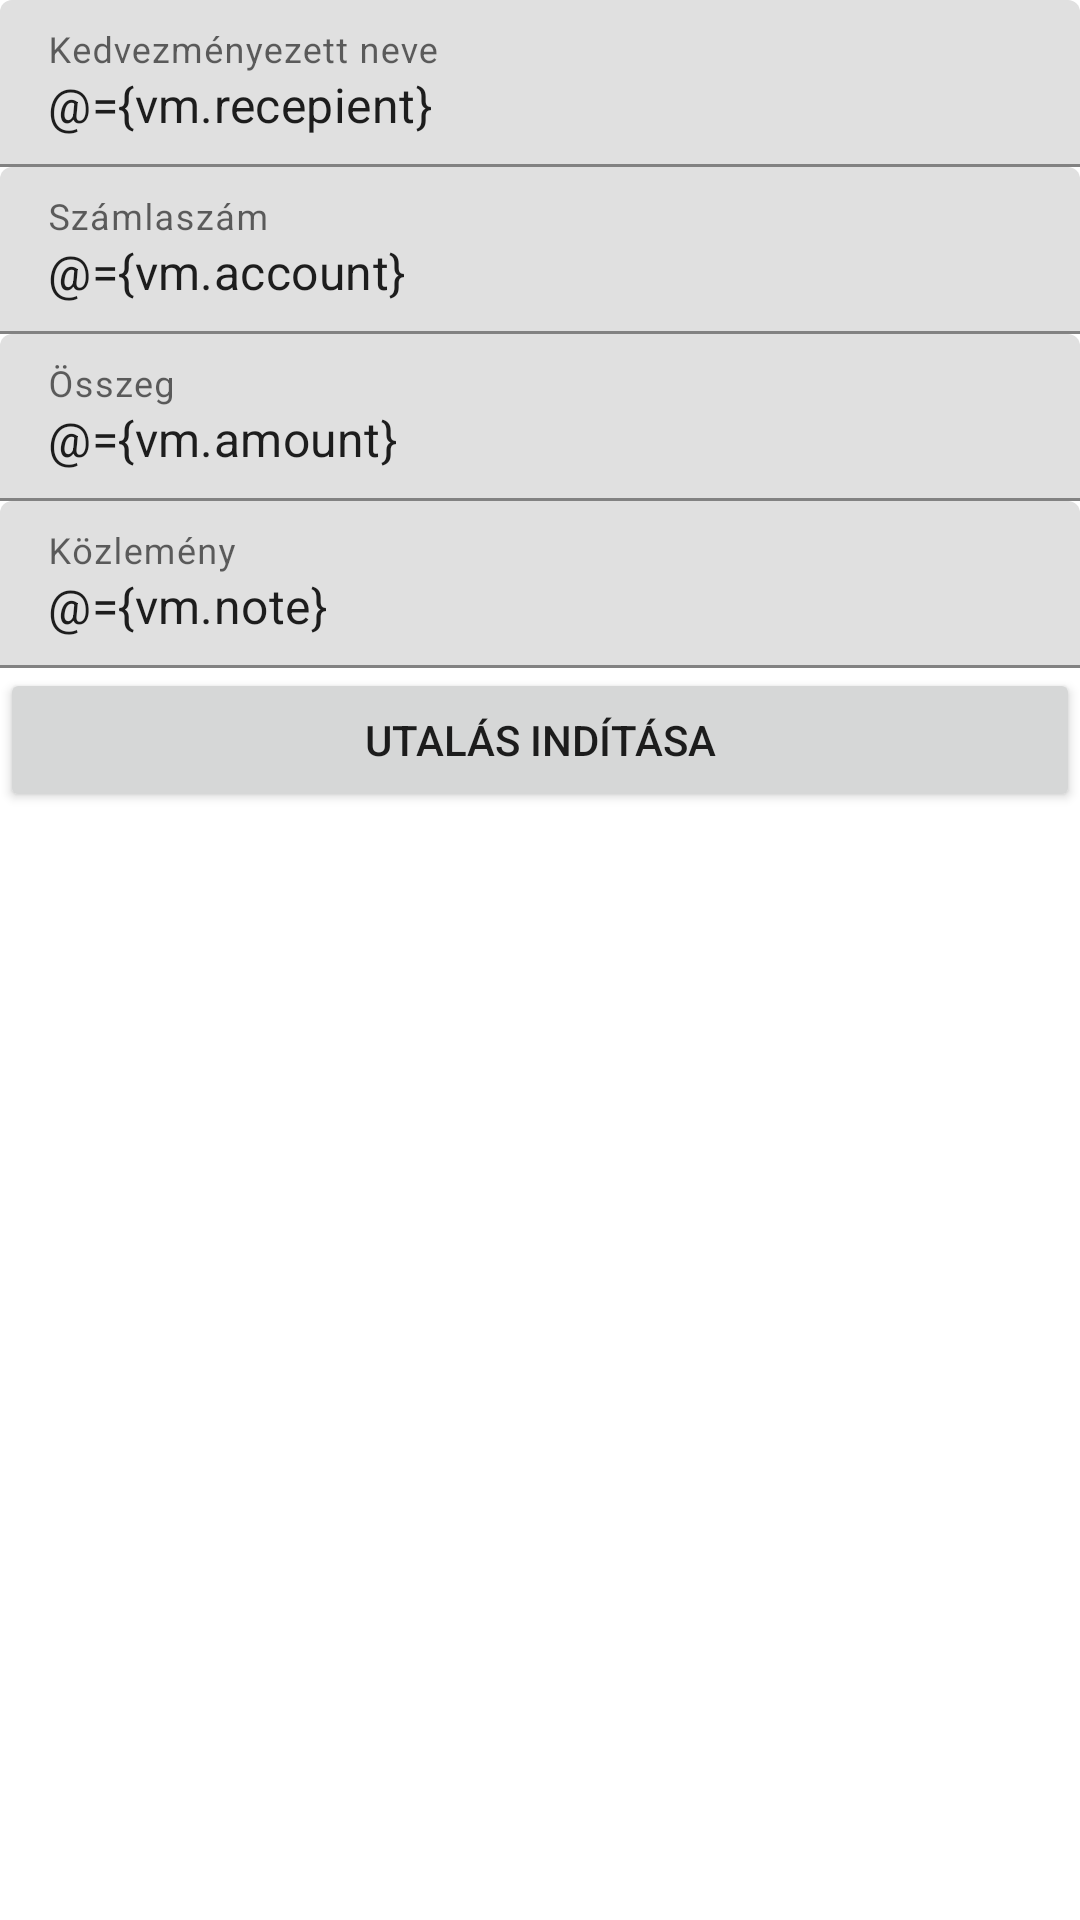

Android layout source for this screen:
<!-- AndroidManifest.xml: application theme Theme.HandleProcessDeath -->
<!-- res/layout/make_transaction_fragment.xml -->
<?xml version="1.0" encoding="utf-8"?>
<layout xmlns:android="http://schemas.android.com/apk/res/android">

    <data>

        <variable
            name="vm"
            type="com.szaniszo.top.handleprocessdeath.transactions.maketransaction.MakeTransactionViewModel" />
    </data>

    <LinearLayout
        android:layout_width="match_parent"
        android:layout_height="match_parent"
        android:orientation="vertical">

        <com.google.android.material.textfield.TextInputLayout
            android:id="@+id/til_recepient"
            android:layout_width="match_parent"
            android:layout_height="wrap_content"
            android:hint="Kedvezményezett neve">

            <com.google.android.material.textfield.TextInputEditText
                android:id="@+id/tie_recepient"
                android:layout_width="match_parent"
                android:layout_height="wrap_content"
                android:imeOptions="actionDone"
                android:inputType="text"
                android:text="@={vm.recepient}" />
        </com.google.android.material.textfield.TextInputLayout>

        <com.google.android.material.textfield.TextInputLayout
            android:id="@+id/til_account"
            android:layout_width="match_parent"
            android:layout_height="wrap_content"
            android:hint="Számlaszám">

            <com.google.android.material.textfield.TextInputEditText
                android:id="@+id/tie_account"
                android:layout_width="match_parent"
                android:layout_height="wrap_content"
                android:imeOptions="actionDone"
                android:inputType="text"
                android:text="@={vm.account}" />
        </com.google.android.material.textfield.TextInputLayout>

        <com.google.android.material.textfield.TextInputLayout
            android:id="@+id/til_amount"
            android:layout_width="match_parent"
            android:layout_height="wrap_content"
            android:hint="Összeg"
            android:labelFor="@id/szep_card_number_value">

            <com.google.android.material.textfield.TextInputEditText
                android:id="@+id/tie_amount"
                android:layout_width="match_parent"
                android:layout_height="wrap_content"
                android:imeOptions="actionDone"
                android:inputType="text"
                android:text="@={vm.amount}" />
        </com.google.android.material.textfield.TextInputLayout>

        <com.google.android.material.textfield.TextInputLayout
            android:id="@+id/til_note"
            android:layout_width="match_parent"
            android:layout_height="wrap_content"
            android:hint="Közlemény"
            android:labelFor="@id/szep_card_number_value">

            <com.google.android.material.textfield.TextInputEditText
                android:id="@+id/tie_note"
                android:layout_width="match_parent"
                android:layout_height="wrap_content"
                android:imeOptions="actionDone"
                android:inputType="text"
                android:text="@={vm.note}" />
        </com.google.android.material.textfield.TextInputLayout>

        <Button
            android:id="@+id/btn_do_it"
            android:layout_width="match_parent"
            android:layout_height="wrap_content"
            android:onClick="@{() -> vm.makeTransaction()}"
            android:text="Utalás indítása" />

    </LinearLayout>
</layout>
<!-- resources referenced by this layout -->
<resources>
  <style name="Theme.HandleProcessDeath" parent="Theme.MaterialComponents.Light.NoActionBar" />
</resources>
